Image classification data set "data_for_modeling" (zach-merritt/weedeater on GitHub). Class labels (5): dirt, marigold, morning glory, pea, radish.

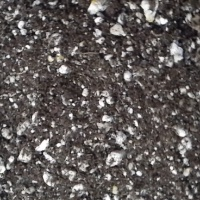
Label: dirt

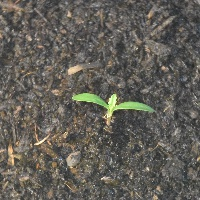
Label: marigold

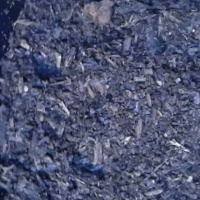
Label: dirt

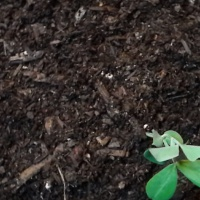
Label: pea

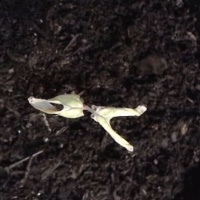
Label: morning glory

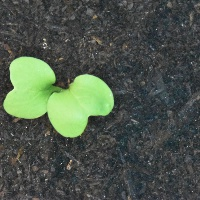
Label: radish
